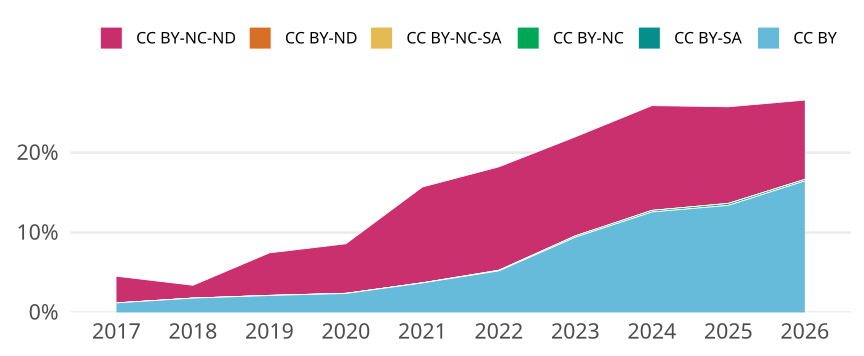

The data file committed next to this chart (first rows):
cr_year, cc, cc_total, jn_all, prop
2017, CC BY, 150, 12643, 0.01186
2017, CC BY-SA, 0, NA, 0
2017, CC BY-NC, 0, NA, 0
2017, CC BY-NC-SA, 0, NA, 0
2017, CC BY-ND, 0, NA, 0
2017, CC BY-NC-ND, 422, 12643, 0.03338
2018, CC BY, 221, 12373, 0.01786
2018, CC BY-SA, 0, NA, 0
2018, CC BY-NC, 0, NA, 0
2018, CC BY-NC-SA, 0, NA, 0
2018, CC BY-ND, 0, NA, 0
2018, CC BY-NC-ND, 199, 12373, 0.01608
2019, CC BY, 287, 13575, 0.02114
2019, CC BY-SA, 0, NA, 0
2019, CC BY-NC, 2, 13575, 1.4732965009208102e-4
2019, CC BY-NC-SA, 0, NA, 0
2019, CC BY-ND, 0, NA, 0
2019, CC BY-NC-ND, 723, 13575, 0.05326
2020, CC BY, 323, 13637, 0.02369
2020, CC BY-SA, 0, NA, 0
2020, CC BY-NC, 2, 13637, 1.4665982254161473e-4
2020, CC BY-NC-SA, 0, NA, 0
2020, CC BY-ND, 1, 13637, 7.332991127080736e-5
2020, CC BY-NC-ND, 846, 13637, 0.06204
2021, CC BY, 527, 14285, 0.03689
2021, CC BY-SA, 0, NA, 0
2021, CC BY-NC, 2, 14285, 1.400070003500175e-4
2021, CC BY-NC-SA, 0, NA, 0
2021, CC BY-ND, 0, NA, 0
2021, CC BY-NC-ND, 1714, 14285, 0.12
2022, CC BY, 683, 13139, 0.05198
2022, CC BY-SA, 0, NA, 0
2022, CC BY-NC, 10, 13139, 7.610929294466854e-4
2022, CC BY-NC-SA, 0, NA, 0
2022, CC BY-ND, 0, NA, 0
2022, CC BY-NC-ND, 1702, 13139, 0.1295
2023, CC BY, 1188, 12618, 0.09415
2023, CC BY-SA, 0, NA, 0
2023, CC BY-NC, 21, 12618, 0.001664
2023, CC BY-NC-SA, 0, NA, 0
2023, CC BY-ND, 0, NA, 0
2023, CC BY-NC-ND, 1565, 12618, 0.124
2024, CC BY, 1684, 13399, 0.1257
2024, CC BY-SA, 0, NA, 0
2024, CC BY-NC, 27, 13399, 0.002015
2024, CC BY-NC-SA, 0, NA, 0
2024, CC BY-ND, 0, NA, 0
2024, CC BY-NC-ND, 1758, 13399, 0.1312
2025, CC BY, 2058, 15355, 0.134
2025, CC BY-SA, 0, NA, 0
2025, CC BY-NC, 37, 15355, 0.00241
2025, CC BY-NC-SA, 0, NA, 0
2025, CC BY-ND, 0, NA, 0
2025, CC BY-NC-ND, 1858, 15355, 0.121
2026, CC BY, 1444, 8772, 0.1646
2026, CC BY-SA, 0, NA, 0
2026, CC BY-NC, 17, 8772, 0.001938
2026, CC BY-NC-SA, 0, NA, 0
2026, CC BY-ND, 0, NA, 0
2026, CC BY-NC-ND, 871, 8772, 0.09929
